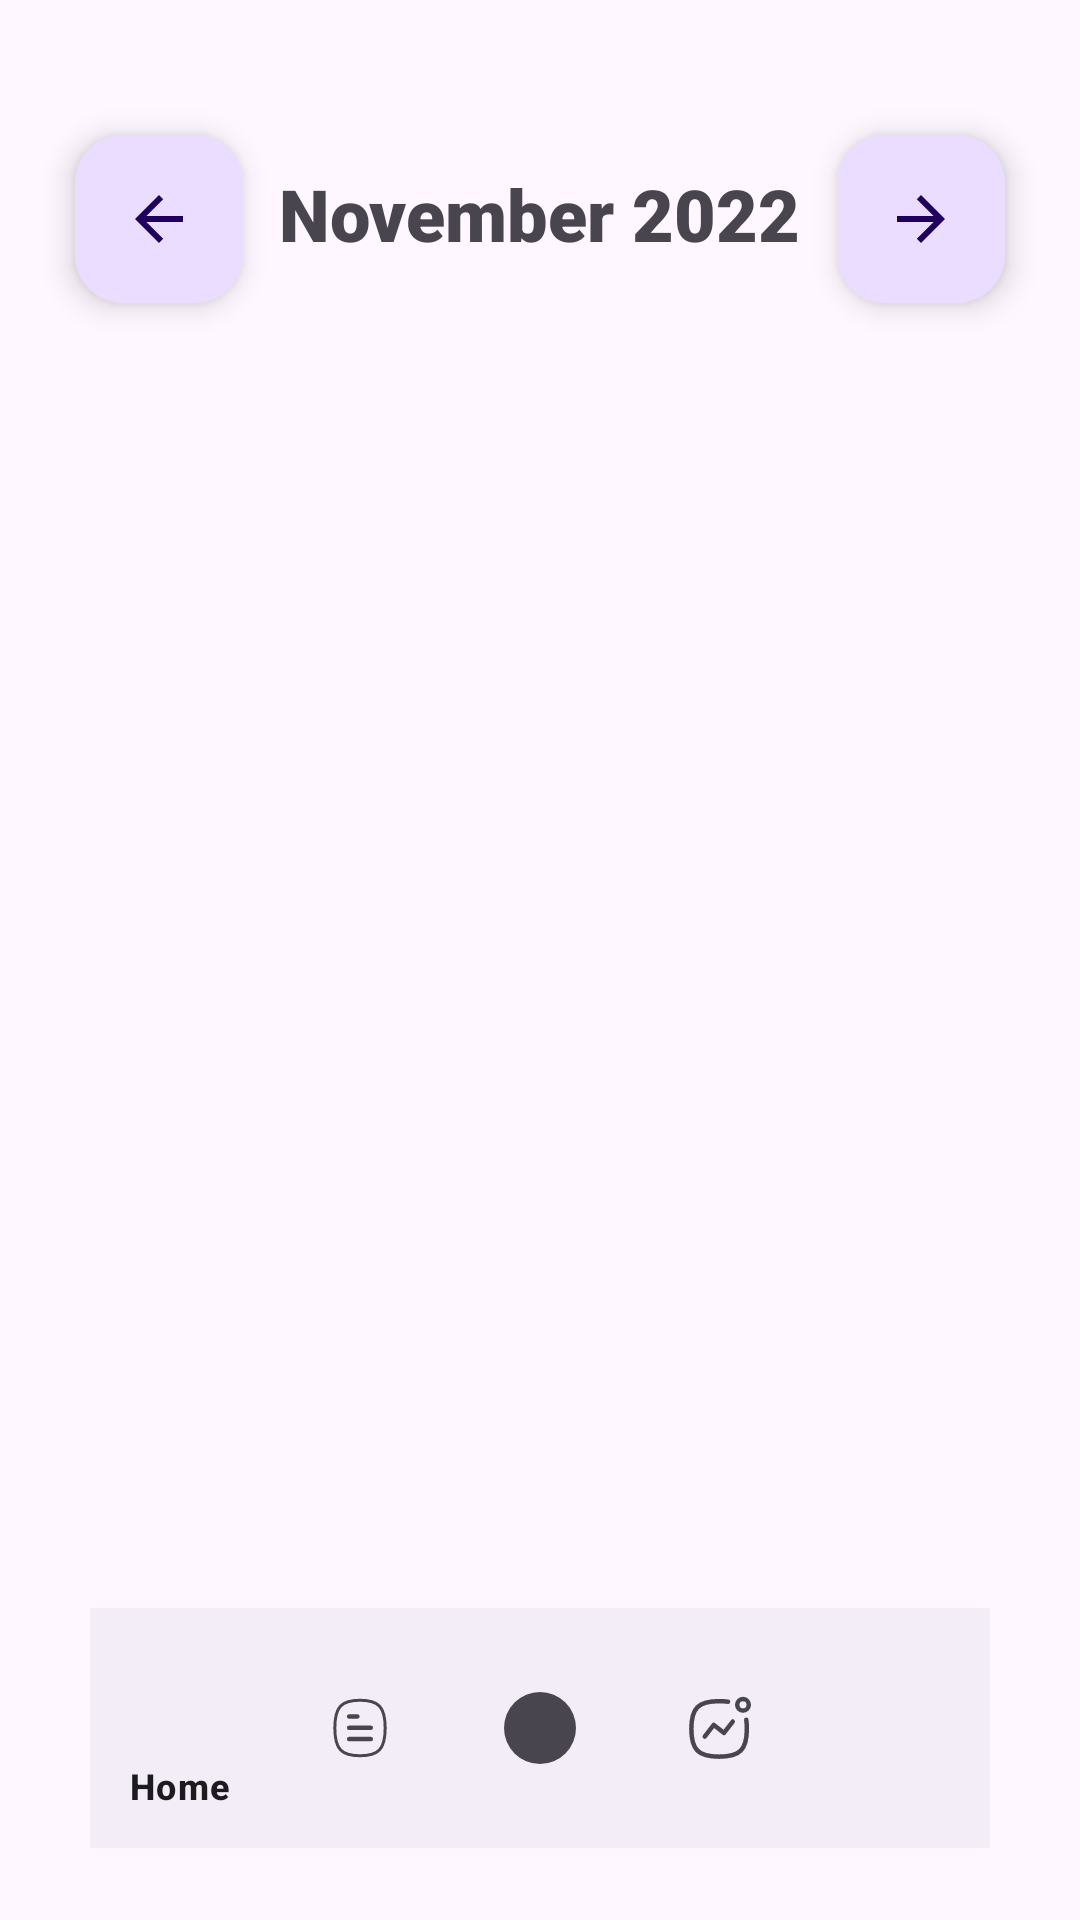

Layout XML and referenced resources for this Android screen:
<!-- AndroidManifest.xml: application theme Theme.Moody -->
<!-- res/layout/activity_main.xml -->
<?xml version="1.0" encoding="utf-8"?>
<androidx.constraintlayout.widget.ConstraintLayout xmlns:android="http://schemas.android.com/apk/res/android"
    xmlns:app="http://schemas.android.com/apk/res-auto"
    xmlns:tools="http://schemas.android.com/tools"
    android:layout_width="match_parent"
    android:layout_height="match_parent"
    tools:context=".MainActivity">

    <com.google.android.material.floatingactionbutton.FloatingActionButton
        android:id="@+id/mainDateLeft"
        android:layout_width="wrap_content"
        android:layout_height="wrap_content"
        android:layout_marginStart="25dp"
        android:layout_marginTop="45dp"
        android:clickable="true"
        app:layout_constraintStart_toStartOf="parent"
        app:layout_constraintTop_toTopOf="parent"
        app:srcCompat="?attr/actionModeCloseDrawable" />

    <com.google.android.material.floatingactionbutton.FloatingActionButton
        android:id="@+id/mainDateRight"
        android:layout_width="wrap_content"
        android:layout_height="wrap_content"
        android:layout_marginTop="45dp"
        android:layout_marginEnd="25dp"
        android:clickable="true"
        android:rotation="180"
        app:layout_constraintEnd_toEndOf="parent"
        app:layout_constraintTop_toTopOf="parent"
        app:srcCompat="?attr/actionModeCloseDrawable" />

    <TextView
        android:id="@+id/mainDate"
        android:layout_width="wrap_content"
        android:layout_height="wrap_content"
        android:layout_marginTop="55dp"
        android:fontFamily="sans-serif-black"
        android:text="@string/main_date"
        android:textSize="24sp"
        app:layout_constraintEnd_toStartOf="@+id/mainDateRight"
        app:layout_constraintStart_toEndOf="@+id/mainDateLeft"
        app:layout_constraintTop_toTopOf="parent" />

    <com.google.android.material.bottomnavigation.BottomNavigationView
        android:id="@+id/bottom_nav"
        android:layout_width="0dp"
        android:layout_height="wrap_content"
        android:layout_marginStart="30dp"
        android:layout_marginEnd="30dp"
        android:layout_marginBottom="24dp"
        app:layout_constraintBottom_toBottomOf="parent"
        app:layout_constraintEnd_toEndOf="parent"
        app:layout_constraintStart_toStartOf="parent"
        app:menu="@menu/bottom_navigation_menu">

    </com.google.android.material.bottomnavigation.BottomNavigationView>

    <FrameLayout
        android:id="@+id/fragment_container"
        android:layout_width="0dp"
        android:layout_height="0dp"
        app:layout_constraintBottom_toBottomOf="parent"
        app:layout_constraintEnd_toEndOf="parent"
        app:layout_constraintStart_toStartOf="parent"
        app:layout_constraintTop_toBottomOf="@+id/mainDateLeft" />

</androidx.constraintlayout.widget.ConstraintLayout>
<!-- resources referenced by this layout -->
<resources>
  <string name="main_date">November 2022</string>
  <style name="Theme.Moody" parent="Theme.Material3.DayNight.NoActionBar">
          
          <item name="colorPrimary">@color/purple_500</item>
          <item name="colorPrimaryVariant">@color/purple_700</item>
          <item name="colorOnPrimary">@color/white</item>
          
          <item name="colorSecondary">@color/teal_200</item>
          <item name="colorSecondaryVariant">@color/teal_700</item>
          <item name="colorOnSecondary">@color/black</item>
          
          <item name="android:statusBarColor">?attr/colorPrimaryVariant</item>
          
      </style>
  <color name="purple_500">#FF6200EE</color>
  <color name="purple_700">#FF3700B3</color>
  <color name="white">#FFFFFFFF</color>
  <color name="teal_200">#FF03DAC5</color>
  <color name="teal_700">#FF018786</color>
  <color name="black">#FF000000</color>
</resources>
